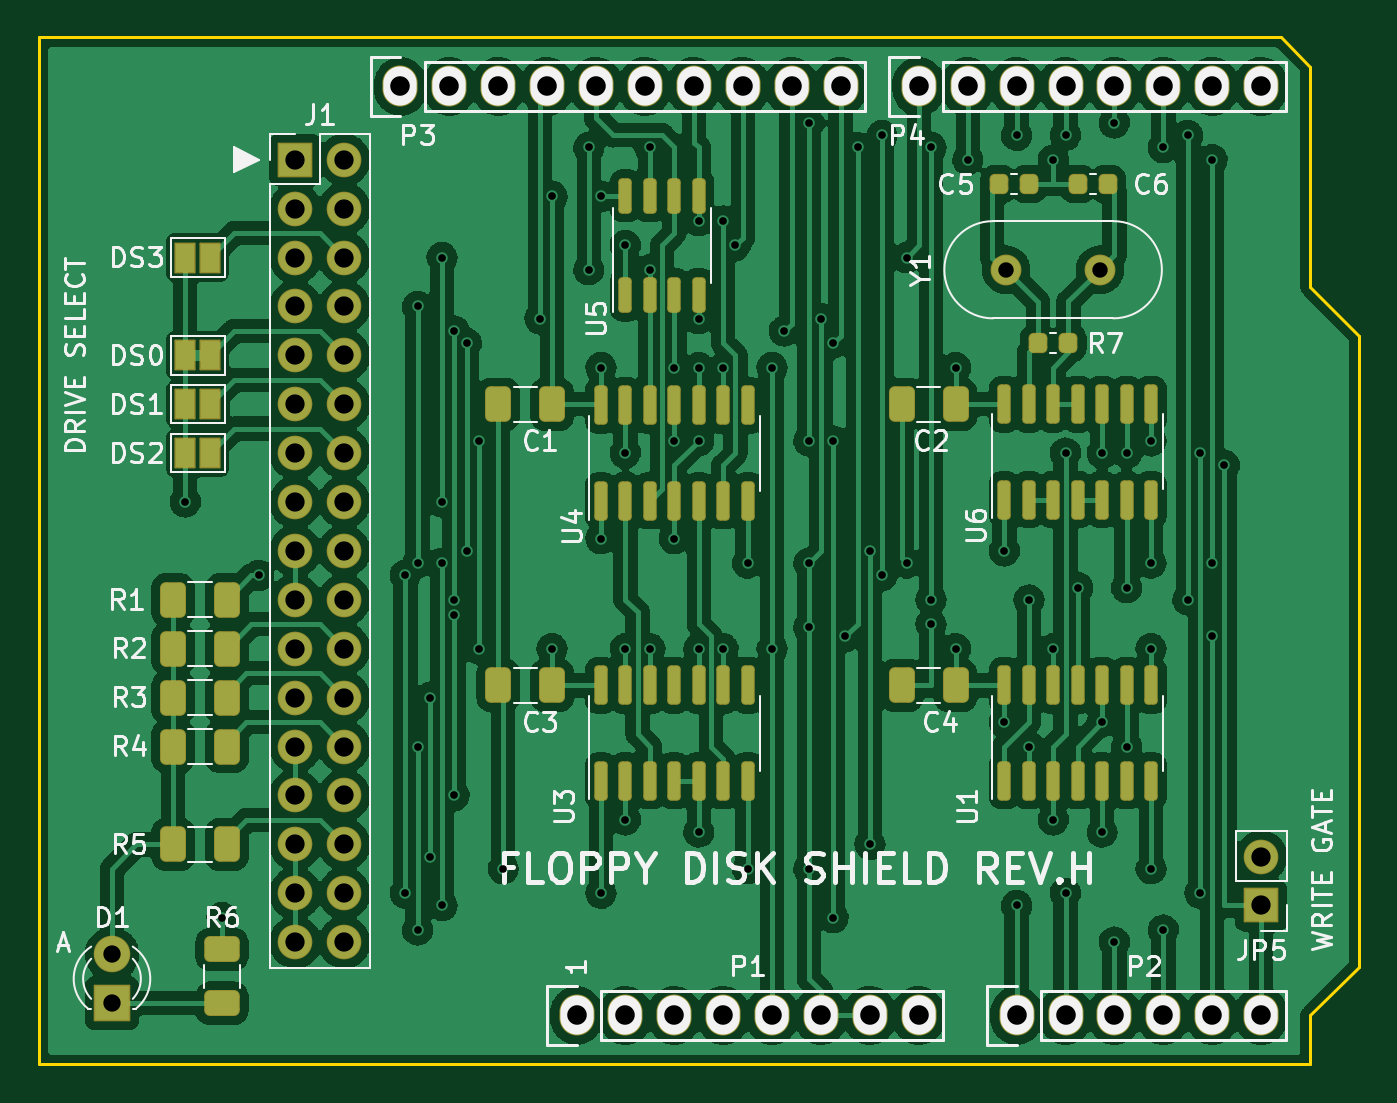
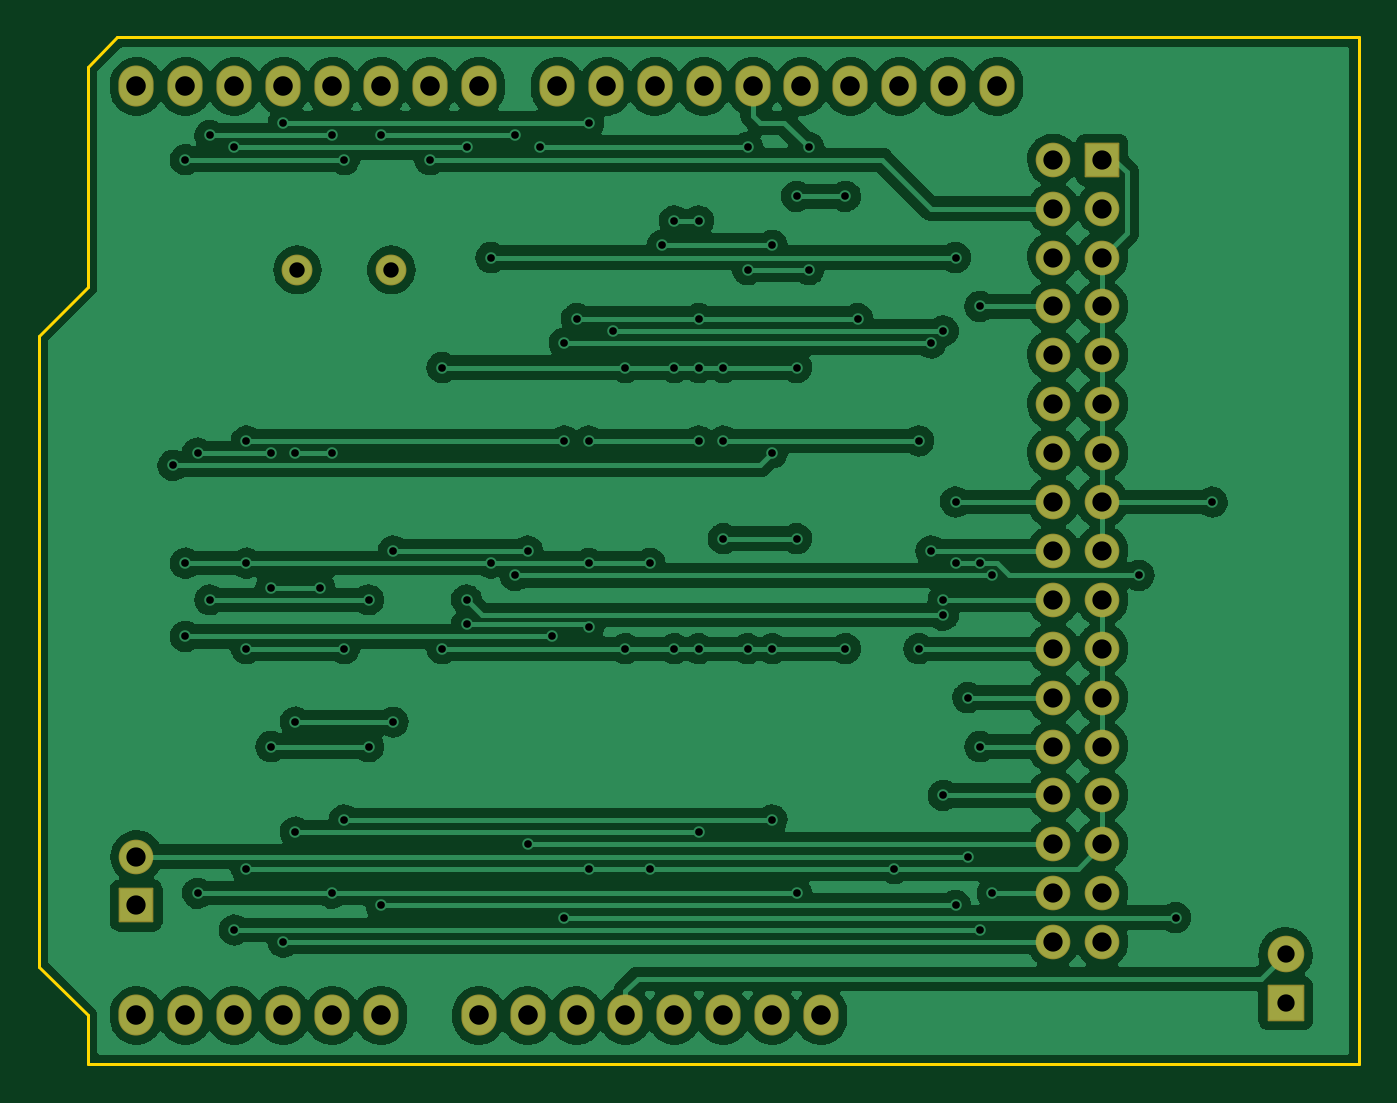
Circuit board: 11 layer files. Board 68.6 x 53.3 mm.
- bottom_copper: fdshield-B_Cu.gbl (234811 bytes)
- bottom_mask: fdshield-B_Mask.gbs (3557 bytes)
- paste: fdshield-B_Paste.gbp (495 bytes)
- bottom_silk: fdshield-B_SilkS.gbo (496 bytes)
- bottom_silk: fdshield-B_Silkscreen.gbo (492 bytes)
- outline: fdshield-Edge_Cuts.gm1 (985 bytes)
- top_copper: fdshield-F_Cu.gtl (372090 bytes)
- top_mask: fdshield-F_Mask.gts (7588 bytes)
- paste: fdshield-F_Paste.gtp (4632 bytes)
- top_silk: fdshield-F_Silkscreen.gto (37910 bytes)
- drill: fdshield.drl (3025 bytes)

=== bottom_copper: fdshield-B_Cu.gbl (234811 bytes, source omitted) ===
=== bottom_mask: fdshield-B_Mask.gbs (3557 bytes, source withheld) ===
=== paste: fdshield-B_Paste.gbp ===
G04 #@! TF.GenerationSoftware,KiCad,Pcbnew,(5.1.6)-1*
G04 #@! TF.CreationDate,2020-07-15T23:06:39+09:00*
G04 #@! TF.ProjectId,fdshield,66647368-6965-46c6-942e-6b696361645f,rev?*
G04 #@! TF.SameCoordinates,Original*
G04 #@! TF.FileFunction,Paste,Bot*
G04 #@! TF.FilePolarity,Positive*
%FSLAX46Y46*%
G04 Gerber Fmt 4.6, Leading zero omitted, Abs format (unit mm)*
G04 Created by KiCad (PCBNEW (5.1.6)-1) date 2020-07-15 23:06:39*
%MOMM*%
%LPD*%
G01*
G04 APERTURE LIST*
G04 APERTURE END LIST*
M02*

=== bottom_silk: fdshield-B_SilkS.gbo ===
G04 #@! TF.GenerationSoftware,KiCad,Pcbnew,(5.1.6)-1*
G04 #@! TF.CreationDate,2020-07-15T23:06:39+09:00*
G04 #@! TF.ProjectId,fdshield,66647368-6965-46c6-942e-6b696361645f,rev?*
G04 #@! TF.SameCoordinates,Original*
G04 #@! TF.FileFunction,Legend,Bot*
G04 #@! TF.FilePolarity,Positive*
%FSLAX46Y46*%
G04 Gerber Fmt 4.6, Leading zero omitted, Abs format (unit mm)*
G04 Created by KiCad (PCBNEW (5.1.6)-1) date 2020-07-15 23:06:39*
%MOMM*%
%LPD*%
G01*
G04 APERTURE LIST*
G04 APERTURE END LIST*
M02*

=== bottom_silk: fdshield-B_Silkscreen.gbo ===
G04 #@! TF.GenerationSoftware,KiCad,Pcbnew,(6.0.7)*
G04 #@! TF.CreationDate,2022-09-30T10:08:23+09:00*
G04 #@! TF.ProjectId,fdshield,66647368-6965-46c6-942e-6b696361645f,rev?*
G04 #@! TF.SameCoordinates,Original*
G04 #@! TF.FileFunction,Legend,Bot*
G04 #@! TF.FilePolarity,Positive*
%FSLAX46Y46*%
G04 Gerber Fmt 4.6, Leading zero omitted, Abs format (unit mm)*
G04 Created by KiCad (PCBNEW (6.0.7)) date 2022-09-30 10:08:23*
%MOMM*%
%LPD*%
G01*
G04 APERTURE LIST*
G04 APERTURE END LIST*
M02*

=== outline: fdshield-Edge_Cuts.gm1 ===
G04 #@! TF.GenerationSoftware,KiCad,Pcbnew,(6.0.7)*
G04 #@! TF.CreationDate,2022-09-30T10:08:23+09:00*
G04 #@! TF.ProjectId,fdshield,66647368-6965-46c6-942e-6b696361645f,rev?*
G04 #@! TF.SameCoordinates,Original*
G04 #@! TF.FileFunction,Profile,NP*
%FSLAX46Y46*%
G04 Gerber Fmt 4.6, Leading zero omitted, Abs format (unit mm)*
G04 Created by KiCad (PCBNEW (6.0.7)) date 2022-09-30 10:08:24*
%MOMM*%
%LPD*%
G01*
G04 APERTURE LIST*
G04 #@! TA.AperFunction,Profile*
%ADD10C,0.150000*%
G04 #@! TD*
G04 APERTURE END LIST*
D10*
X179578000Y-88519000D02*
X177038000Y-85979000D01*
X177038000Y-85979000D02*
X177038000Y-74549000D01*
X177038000Y-123825000D02*
X179578000Y-121285000D01*
X179578000Y-121285000D02*
X179578000Y-88519000D01*
X110998000Y-126365000D02*
X177038000Y-126365000D01*
X175514000Y-73025000D02*
X110998000Y-73025000D01*
X110998000Y-73025000D02*
X110998000Y-126365000D01*
X177038000Y-74549000D02*
X175514000Y-73025000D01*
X177038000Y-126365000D02*
X177038000Y-123825000D01*
M02*

=== top_copper: fdshield-F_Cu.gtl (372090 bytes, source omitted) ===
=== top_mask: fdshield-F_Mask.gts (7588 bytes, source omitted) ===
=== paste: fdshield-F_Paste.gtp ===
G04 #@! TF.GenerationSoftware,KiCad,Pcbnew,(6.0.7)*
G04 #@! TF.CreationDate,2022-09-30T10:08:23+09:00*
G04 #@! TF.ProjectId,fdshield,66647368-6965-46c6-942e-6b696361645f,rev?*
G04 #@! TF.SameCoordinates,Original*
G04 #@! TF.FileFunction,Paste,Top*
G04 #@! TF.FilePolarity,Positive*
%FSLAX46Y46*%
G04 Gerber Fmt 4.6, Leading zero omitted, Abs format (unit mm)*
G04 Created by KiCad (PCBNEW (6.0.7)) date 2022-09-30 10:08:23*
%MOMM*%
%LPD*%
G01*
G04 APERTURE LIST*
G04 Aperture macros list*
%AMRoundRect*
0 Rectangle with rounded corners*
0 $1 Rounding radius*
0 $2 $3 $4 $5 $6 $7 $8 $9 X,Y pos of 4 corners*
0 Add a 4 corners polygon primitive as box body*
4,1,4,$2,$3,$4,$5,$6,$7,$8,$9,$2,$3,0*
0 Add four circle primitives for the rounded corners*
1,1,$1+$1,$2,$3*
1,1,$1+$1,$4,$5*
1,1,$1+$1,$6,$7*
1,1,$1+$1,$8,$9*
0 Add four rect primitives between the rounded corners*
20,1,$1+$1,$2,$3,$4,$5,0*
20,1,$1+$1,$4,$5,$6,$7,0*
20,1,$1+$1,$6,$7,$8,$9,0*
20,1,$1+$1,$8,$9,$2,$3,0*%
G04 Aperture macros list end*
%ADD10RoundRect,0.250000X0.625000X-0.375000X0.625000X0.375000X-0.625000X0.375000X-0.625000X-0.375000X0*%
%ADD11RoundRect,0.250000X-0.375000X-0.625000X0.375000X-0.625000X0.375000X0.625000X-0.375000X0.625000X0*%
%ADD12RoundRect,0.250000X0.375000X0.625000X-0.375000X0.625000X-0.375000X-0.625000X0.375000X-0.625000X0*%
%ADD13RoundRect,0.150000X0.150000X-0.825000X0.150000X0.825000X-0.150000X0.825000X-0.150000X-0.825000X0*%
%ADD14RoundRect,0.150000X0.150000X-0.725000X0.150000X0.725000X-0.150000X0.725000X-0.150000X-0.725000X0*%
%ADD15RoundRect,0.218750X-0.218750X-0.256250X0.218750X-0.256250X0.218750X0.256250X-0.218750X0.256250X0*%
%ADD16RoundRect,0.218750X0.218750X0.256250X-0.218750X0.256250X-0.218750X-0.256250X0.218750X-0.256250X0*%
G04 APERTURE END LIST*
D10*
G04 #@! TO.C,R6*
X120523000Y-123190000D03*
X120523000Y-120390000D03*
G04 #@! TD*
D11*
G04 #@! TO.C,R5*
X117983000Y-114935000D03*
X120783000Y-114935000D03*
G04 #@! TD*
G04 #@! TO.C,R4*
X117983000Y-109855000D03*
X120783000Y-109855000D03*
G04 #@! TD*
G04 #@! TO.C,R3*
X117983000Y-107315000D03*
X120783000Y-107315000D03*
G04 #@! TD*
G04 #@! TO.C,R2*
X117983000Y-104775000D03*
X120783000Y-104775000D03*
G04 #@! TD*
G04 #@! TO.C,R1*
X117983000Y-102235000D03*
X120783000Y-102235000D03*
G04 #@! TD*
D12*
G04 #@! TO.C,C2*
X158623000Y-92075000D03*
X155823000Y-92075000D03*
G04 #@! TD*
G04 #@! TO.C,C4*
X158623000Y-106680000D03*
X155823000Y-106680000D03*
G04 #@! TD*
G04 #@! TO.C,C3*
X137668000Y-106680000D03*
X134868000Y-106680000D03*
G04 #@! TD*
G04 #@! TO.C,C1*
X137668000Y-92075000D03*
X134868000Y-92075000D03*
G04 #@! TD*
D13*
G04 #@! TO.C,U1*
X161163000Y-111630000D03*
X162433000Y-111630000D03*
X163703000Y-111630000D03*
X164973000Y-111630000D03*
X166243000Y-111630000D03*
X167513000Y-111630000D03*
X168783000Y-111630000D03*
X168783000Y-106680000D03*
X167513000Y-106680000D03*
X166243000Y-106680000D03*
X164973000Y-106680000D03*
X163703000Y-106680000D03*
X162433000Y-106680000D03*
X161163000Y-106680000D03*
G04 #@! TD*
G04 #@! TO.C,U3*
X140208000Y-111630000D03*
X141478000Y-111630000D03*
X142748000Y-111630000D03*
X144018000Y-111630000D03*
X145288000Y-111630000D03*
X146558000Y-111630000D03*
X147828000Y-111630000D03*
X147828000Y-106680000D03*
X146558000Y-106680000D03*
X145288000Y-106680000D03*
X144018000Y-106680000D03*
X142748000Y-106680000D03*
X141478000Y-106680000D03*
X140208000Y-106680000D03*
G04 #@! TD*
G04 #@! TO.C,U4*
X140208000Y-97090000D03*
X141478000Y-97090000D03*
X142748000Y-97090000D03*
X144018000Y-97090000D03*
X145288000Y-97090000D03*
X146558000Y-97090000D03*
X147828000Y-97090000D03*
X147828000Y-92140000D03*
X146558000Y-92140000D03*
X145288000Y-92140000D03*
X144018000Y-92140000D03*
X142748000Y-92140000D03*
X141478000Y-92140000D03*
X140208000Y-92140000D03*
G04 #@! TD*
D14*
G04 #@! TO.C,U5*
X141478000Y-86395000D03*
X142748000Y-86395000D03*
X144018000Y-86395000D03*
X145288000Y-86395000D03*
X145288000Y-81245000D03*
X144018000Y-81245000D03*
X142748000Y-81245000D03*
X141478000Y-81245000D03*
G04 #@! TD*
D15*
G04 #@! TO.C,C5*
X160858000Y-80645000D03*
X162433000Y-80645000D03*
G04 #@! TD*
D16*
G04 #@! TO.C,R7*
X164490500Y-88900000D03*
X162915500Y-88900000D03*
G04 #@! TD*
D13*
G04 #@! TO.C,U6*
X161163000Y-97025000D03*
X162433000Y-97025000D03*
X163703000Y-97025000D03*
X164973000Y-97025000D03*
X166243000Y-97025000D03*
X167513000Y-97025000D03*
X168783000Y-97025000D03*
X168783000Y-92075000D03*
X167513000Y-92075000D03*
X166243000Y-92075000D03*
X164973000Y-92075000D03*
X163703000Y-92075000D03*
X162433000Y-92075000D03*
X161163000Y-92075000D03*
G04 #@! TD*
D16*
G04 #@! TO.C,C6*
X166548000Y-80645000D03*
X164973000Y-80645000D03*
G04 #@! TD*
M02*

=== top_silk: fdshield-F_Silkscreen.gto (37910 bytes, source omitted) ===
=== drill: fdshield.drl ===
M48
; DRILL file {KiCad (6.0.7)} date Fri Sep 30 10:09:14 2022
; FORMAT={-:-/ absolute / inch / decimal}
; #@! TF.CreationDate,2022-09-30T10:09:14+09:00
; #@! TF.GenerationSoftware,Kicad,Pcbnew,(6.0.7)
; #@! TF.FileFunction,MixedPlating,1,2
FMAT,2
INCH
; #@! TA.AperFunction,Plated,PTH,ViaDrill
T1C0.0157
; #@! TA.AperFunction,Plated,PTH,ComponentDrill
T2C0.0315
; #@! TA.AperFunction,Plated,PTH,ComponentDrill
T3C0.0354
; #@! TA.AperFunction,Plated,PTH,ComponentDrill
T4C0.0394
; #@! TA.AperFunction,Plated,PTH,ComponentDrill
T5C0.0400
%
G90
G05
T1
X4.67Y-3.825
X4.745Y-4.675
X4.82Y-3.975
X5.12Y-3.975
X5.12Y-4.625
X5.145Y-3.425
X5.145Y-3.95
X5.145Y-4.325
X5.145Y-4.7
X5.17Y-4.225
X5.17Y-4.55
X5.195Y-3.325
X5.195Y-3.825
X5.195Y-3.95
X5.195Y-4.65
X5.22Y-3.475
X5.22Y-4.025
X5.22Y-4.0565
X5.22Y-4.425
X5.245Y-3.5
X5.245Y-3.925
X5.27Y-3.7
X5.27Y-4.125
X5.32Y-4.575
X5.395Y-3.45
X5.42Y-3.2
X5.42Y-4.125
X5.495Y-3.1
X5.495Y-3.35
X5.52Y-3.2
X5.52Y-3.55
X5.52Y-3.9
X5.52Y-4.625
X5.57Y-3.3
X5.57Y-3.725
X5.57Y-4.125
X5.57Y-4.475
X5.62Y-3.35
X5.62Y-4.125
X5.6201Y-3.1
X5.67Y-3.55
X5.67Y-3.7
X5.67Y-3.9
X5.72Y-3.25
X5.72Y-3.45
X5.72Y-3.55
X5.72Y-3.7
X5.72Y-4.125
X5.72Y-4.5
X5.77Y-3.25
X5.77Y-3.55
X5.77Y-4.125
X5.795Y-3.3
X5.82Y-3.95
X5.82Y-4.575
X5.87Y-3.55
X5.87Y-4.125
X5.895Y-3.475
X5.945Y-3.05
X5.945Y-3.7
X5.945Y-3.95
X5.945Y-4.0811
X5.945Y-4.575
X5.97Y-3.45
X5.995Y-3.5
X5.995Y-3.7
X5.995Y-4.675
X6.02Y-4.1
X6.045Y-3.1
X6.07Y-3.925
X6.07Y-4.525
X6.095Y-3.0754
X6.095Y-3.975
X6.145Y-3.325
X6.145Y-3.95
X6.195Y-3.1
X6.195Y-4.025
X6.195Y-4.075
X6.245Y-3.55
X6.245Y-4.125
X6.27Y-3.125
X6.345Y-3.925
X6.345Y-4.275
X6.37Y-3.075
X6.37Y-4.65
X6.395Y-4.025
X6.395Y-4.325
X6.445Y-3.125
X6.445Y-4.125
X6.445Y-4.475
X6.47Y-3.075
X6.47Y-3.725
X6.47Y-4.625
X6.495Y-4.0
X6.545Y-3.725
X6.545Y-4.275
X6.545Y-4.5
X6.57Y-3.05
X6.57Y-4.725
X6.595Y-3.725
X6.595Y-4.0
X6.595Y-4.325
X6.645Y-3.7
X6.645Y-3.95
X6.645Y-4.125
X6.645Y-4.575
X6.67Y-3.1
X6.67Y-4.7
X6.72Y-3.075
X6.72Y-4.025
X6.745Y-3.725
X6.745Y-4.625
X6.77Y-3.125
X6.77Y-3.95
X6.77Y-4.1
X6.795Y-3.75
T2
X6.3485Y-3.35
X6.5407Y-3.35
T3
X4.52Y-4.75
X4.52Y-4.85
T4
X4.895Y-3.125
X4.895Y-3.225
X4.895Y-3.325
X4.895Y-3.425
X4.895Y-3.525
X4.895Y-3.625
X4.895Y-3.725
X4.895Y-3.825
X4.895Y-3.925
X4.895Y-4.025
X4.895Y-4.125
X4.895Y-4.225
X4.895Y-4.325
X4.895Y-4.425
X4.895Y-4.525
X4.895Y-4.625
X4.895Y-4.725
X4.995Y-3.125
X4.995Y-3.225
X4.995Y-3.325
X4.995Y-3.425
X4.995Y-3.525
X4.995Y-3.625
X4.995Y-3.725
X4.995Y-3.825
X4.995Y-3.925
X4.995Y-4.025
X4.995Y-4.125
X4.995Y-4.225
X4.995Y-4.325
X4.995Y-4.425
X4.995Y-4.525
X4.995Y-4.625
X4.995Y-4.725
X6.87Y-4.55
X6.87Y-4.65
T5
X5.11Y-2.975
X5.21Y-2.975
X5.31Y-2.975
X5.41Y-2.975
X5.47Y-4.875
X5.51Y-2.975
X5.57Y-4.875
X5.61Y-2.975
X5.67Y-4.875
X5.71Y-2.975
X5.77Y-4.875
X5.81Y-2.975
X5.87Y-4.875
X5.91Y-2.975
X5.97Y-4.875
X6.01Y-2.975
X6.07Y-4.875
X6.17Y-2.975
X6.17Y-4.875
X6.27Y-2.975
X6.37Y-2.975
X6.37Y-4.875
X6.47Y-2.975
X6.47Y-4.875
X6.57Y-2.975
X6.57Y-4.875
X6.67Y-2.975
X6.67Y-4.875
X6.77Y-2.975
X6.77Y-4.875
X6.87Y-2.975
X6.87Y-4.875
T0
M30

